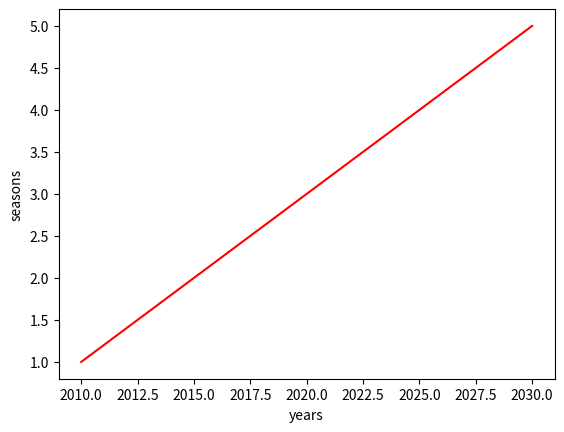

This figure's Python source:
import matplotlib.pyplot as plt
import pandas as pd
import numpy as np
import os


def clear(): return os.system('cls')


clear()

# Code as it goes

data = {
    'x': [2010, 2015, 2020, 2025, 2030],
    'y': [1, 2, 3, 4, 5]
}

plt.plot(data['x'], data['y'], color='red')
plt.xlabel('years')
plt.ylabel('seasons')

plt.show()
